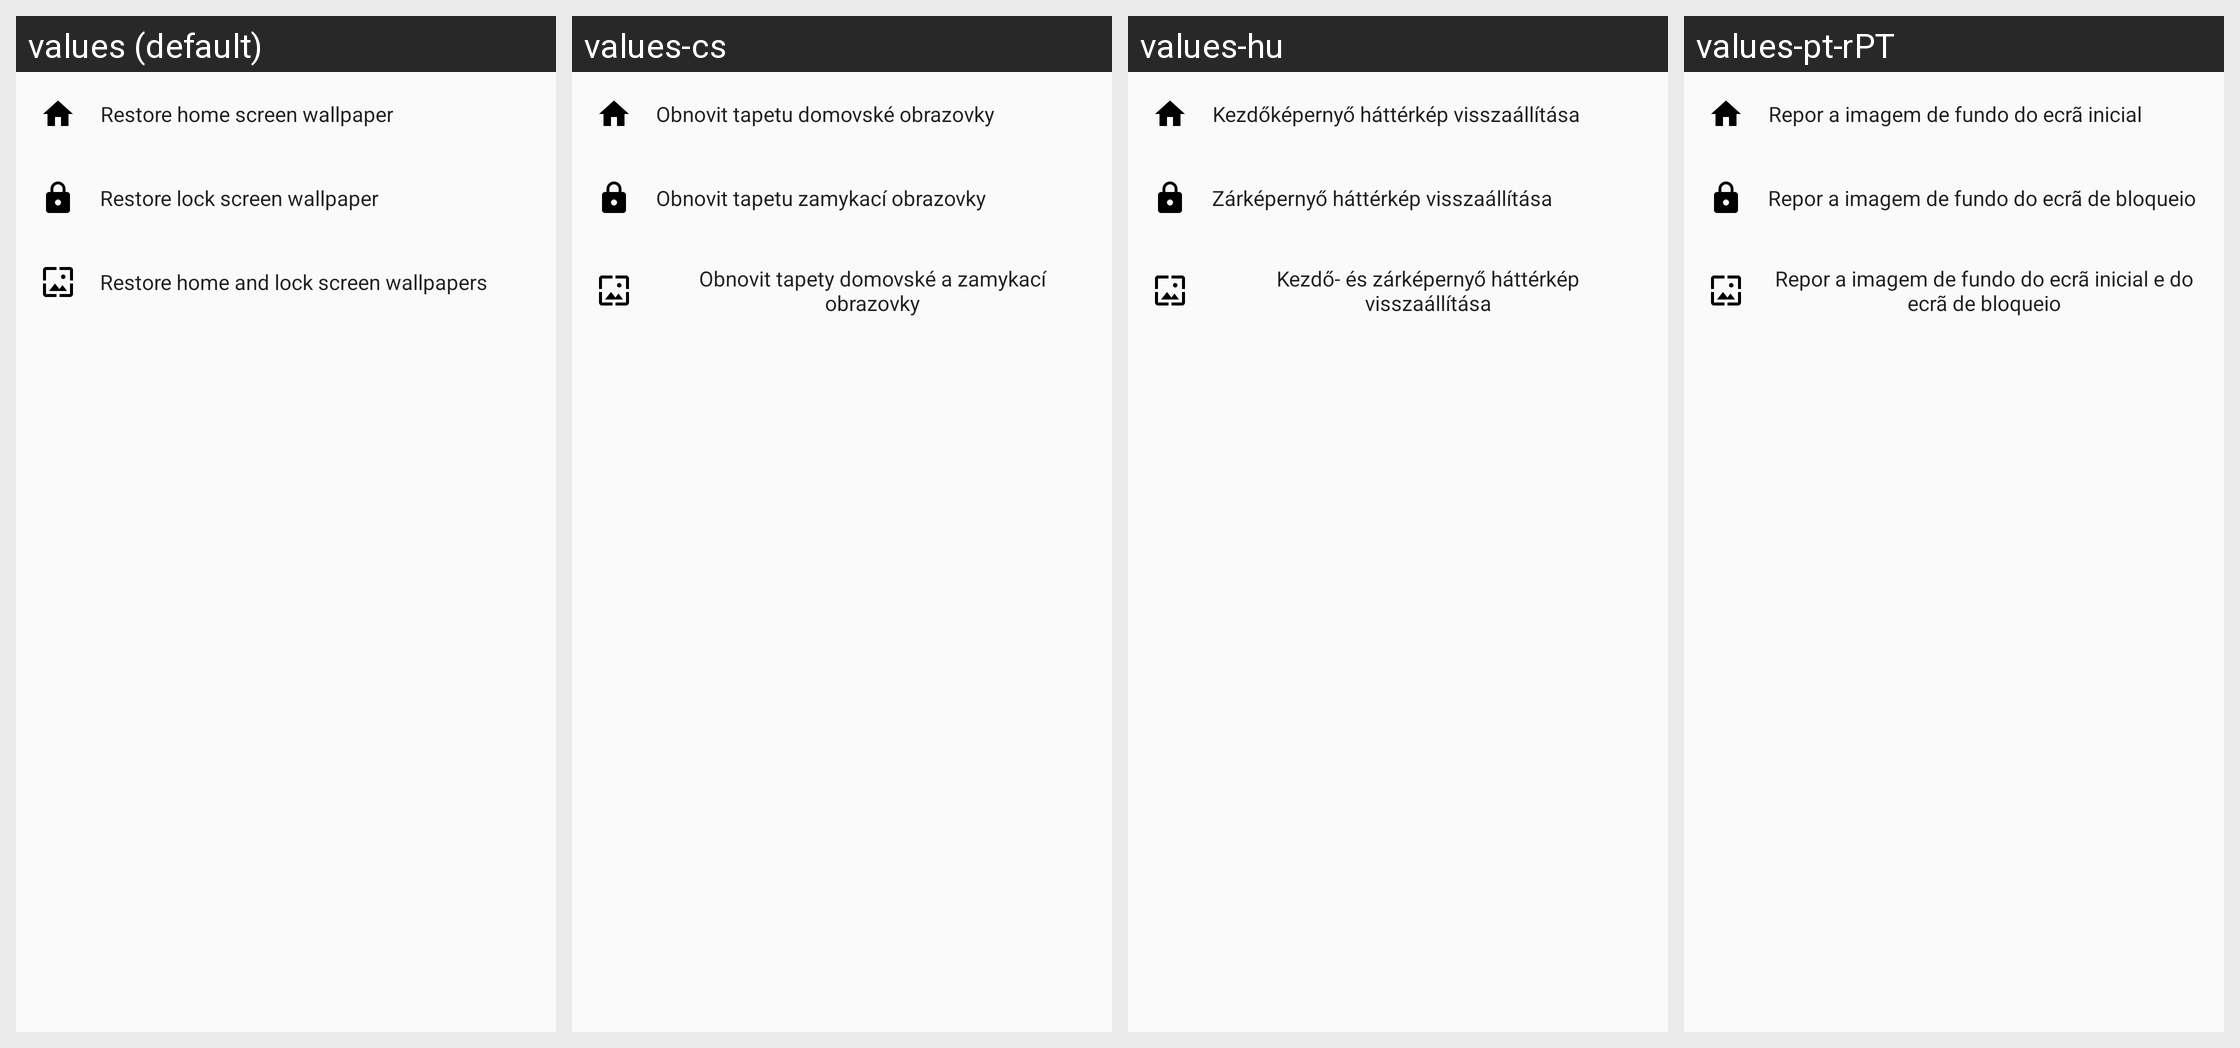

The Android screen above is rendered under several locales of the same app. Produce the string resources it draws, with the default and per-locale values.
Android screen res/layout/restore_wallpapers_sheet_dialog.xml rendered under 4 locales, left to right: values (default), values-cs, values-hu, values-pt-rPT. Device: Nexus 5 (rendered at 1080×1920; each locale shown at half size, 540×960, under a caption strip naming it); theme AppTheme.
Other locales in the repository, not shown: values-ar, values-be, values-be-rBY, values-bg, values-bg-rBG, values-bn-rIN, values-ca, values-cs-rCZ, values-da, values-de, values-de-rDE, values-el, values-es, values-es-rES, values-et-rEE, values-fi, values-fi-rFI, values-fr, values-fr-rFR, values-he, values-hi, values-hr, values-hr-rHR, values-hu-rHU, values-id, values-in, values-in-rID, values-it, values-it-rIT, values-iw-rIL, values-ja, values-ja-rJP, values-kab, values-ko, values-lt, values-lt-rLT, values-nl, values-nl-rNL, values-no, values-pl, values-pt-rBR, values-ro, values-ru, values-sk, values-sk-rSK, values-sr, values-sv-rSE, values-ta, values-ta-rIN, values-th, values-tr, values-tr-rTR, values-uk, values-vi, values-zh, values-zh-rCN, values-zh-rHK, values-zh-rTW.
Strings drawn on this screen, with the default value and each locale's value (text and hints the layout hard-codes, and strings that could not be matched under every locale, appear in the picture but are not listed):

manage_wallpaper_home
  values: Restore home screen wallpaper
  values-cs: Obnovit tapetu domovské obrazovky
  values-hu: Kezdőképernyő háttérkép visszaállítása
  values-pt-rPT: Repor a imagem de fundo do ecrã inicial

manage_wallpaper_lock
  values: Restore lock screen wallpaper
  values-cs: Obnovit tapetu zamykací obrazovky
  values-hu: Zárképernyő háttérkép visszaállítása
  values-pt-rPT: Repor a imagem de fundo do ecrã de bloqueio

manage_wallpaper_all
  values: Restore home and lock screen wallpapers
  values-cs: Obnovit tapety domovské a zamykací obrazovky
  values-hu: Kezdő- és zárképernyő háttérkép visszaállítása
  values-pt-rPT: Repor a imagem de fundo do ecrã inicial e do ecrã de bloqueio
